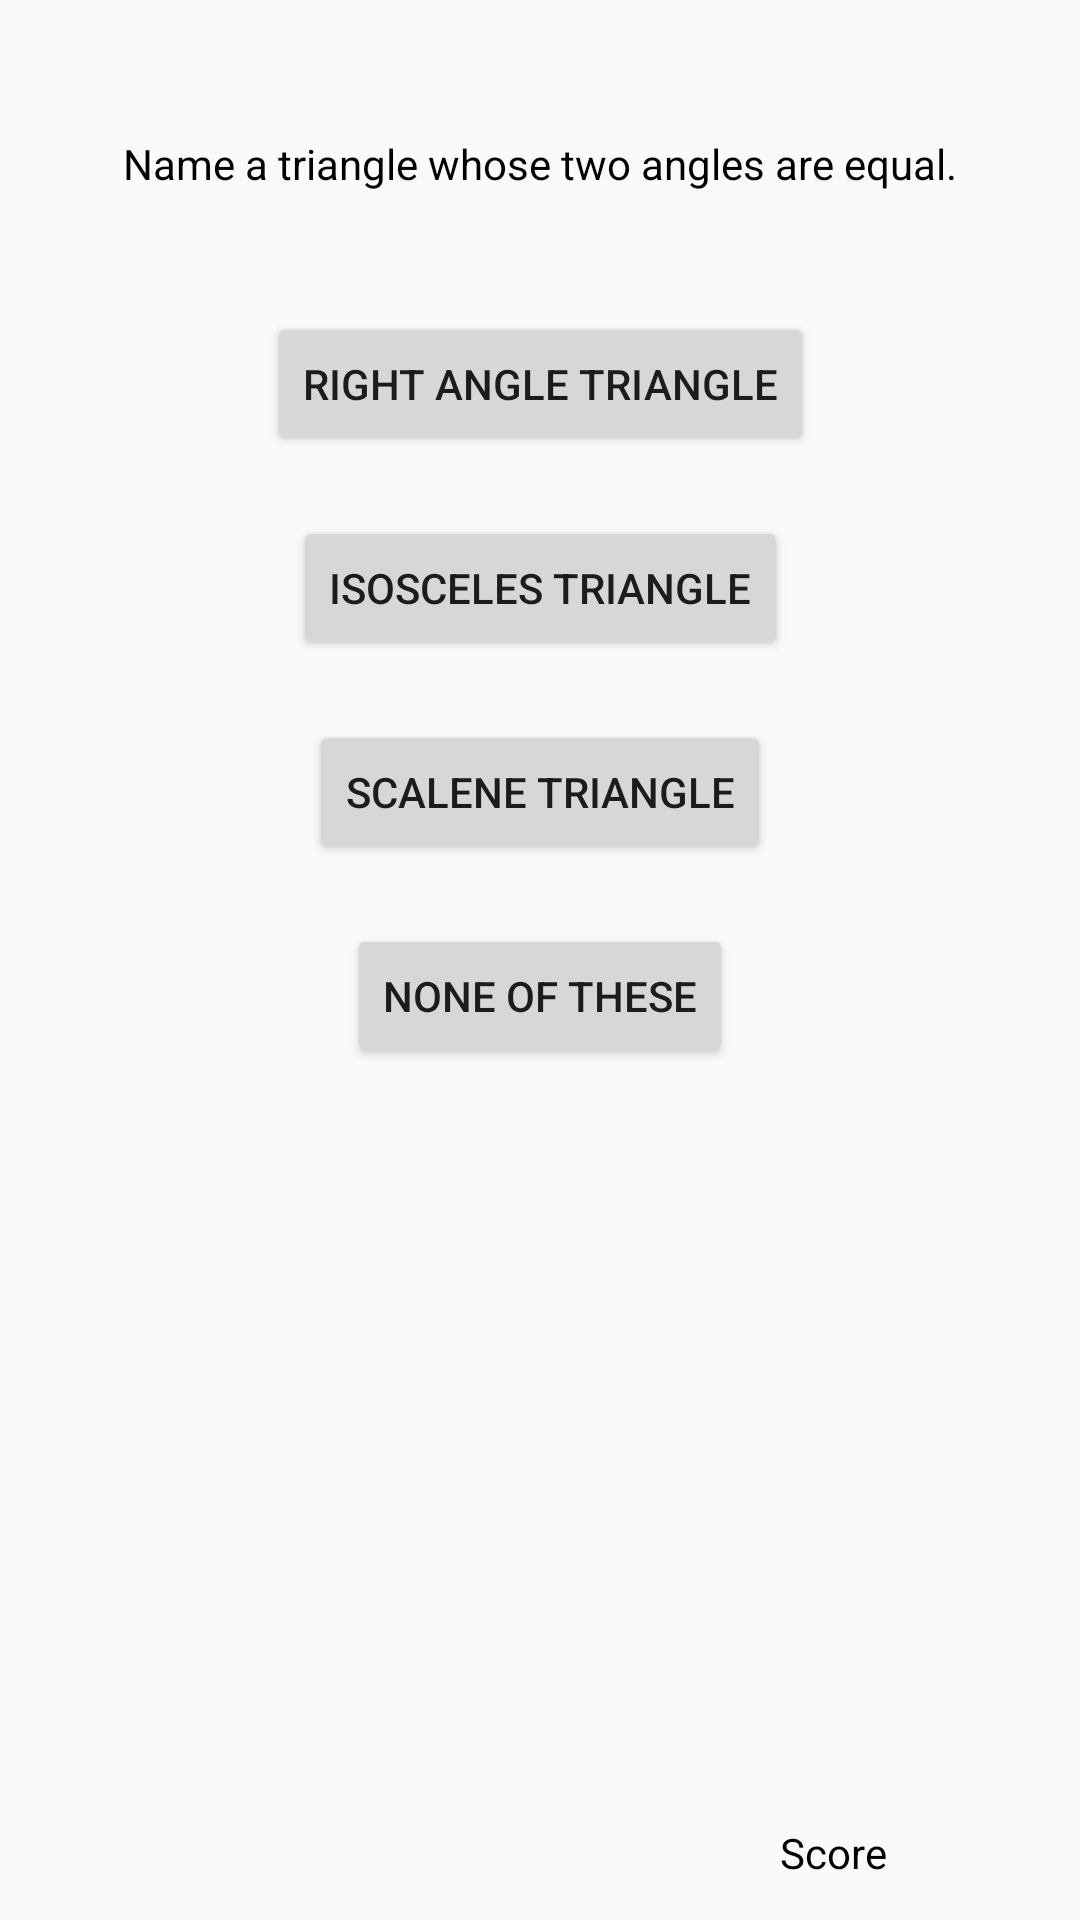

Reconstruct the res/layout file that produces this screen, plus the resources it refers to.
<!-- AndroidManifest.xml: application theme AppTheme -->
<!-- res/layout/activity_question2.xml -->
<?xml version="1.0" encoding="utf-8"?>
<android.support.constraint.ConstraintLayout xmlns:android="http://schemas.android.com/apk/res/android"
    xmlns:app="http://schemas.android.com/apk/res-auto"
    xmlns:tools="http://schemas.android.com/tools"
    android:layout_width="match_parent"
    android:layout_height="match_parent"
    tools:context=".Question2">

    <TextView
        android:id="@+id/textView5"
        android:layout_width="wrap_content"
        android:layout_height="wrap_content"
        android:layout_marginStart="260dp"
        android:layout_marginBottom="13dp"
        android:text="@string/score"
        android:textColor="@android:color/black"
        app:layout_constraintBottom_toBottomOf="parent"
        app:layout_constraintStart_toStartOf="parent" />

    <TextView
        android:id="@+id/meScore2"
        android:layout_width="38dp"
        android:layout_height="23dp"
        android:layout_marginStart="20dp"
        android:layout_marginEnd="20dp"
        android:text=""
        android:textColor="@android:color/black"
        app:layout_constraintBaseline_toBaselineOf="@+id/textView5"
        app:layout_constraintEnd_toEndOf="parent"
        app:layout_constraintStart_toEndOf="@+id/textView5" />

    <TextView
        android:id="@+id/meq2"
        android:layout_width="wrap_content"
        android:layout_height="wrap_content"
        android:layout_marginTop="45dp"
        android:text="@string/meque2"
        android:textColor="@android:color/black"
        app:layout_constraintEnd_toEndOf="parent"
        app:layout_constraintStart_toStartOf="parent"
        app:layout_constraintTop_toTopOf="parent" />

    <Button
        android:id="@+id/button16"
        android:layout_width="wrap_content"
        android:layout_height="wrap_content"
        android:layout_marginTop="40dp"
        android:onClick="selectWrongAns"
        android:text="@string/right"
        app:layout_constraintEnd_toEndOf="parent"
        app:layout_constraintStart_toStartOf="parent"
        app:layout_constraintTop_toBottomOf="@+id/meq2" />

    <Button
        android:id="@+id/button17"
        android:layout_width="wrap_content"
        android:layout_height="wrap_content"
        android:layout_marginTop="20dp"
        android:onClick="selectRightAns"
        android:text="@string/isosceles"
        app:layout_constraintEnd_toEndOf="parent"
        app:layout_constraintStart_toStartOf="parent"
        app:layout_constraintTop_toBottomOf="@+id/button16" />

    <Button
        android:id="@+id/button18"
        android:layout_width="wrap_content"
        android:layout_height="wrap_content"
        android:layout_marginTop="20dp"
        android:onClick="selectWrongAns"
        android:text="@string/scalene"
        app:layout_constraintEnd_toEndOf="parent"
        app:layout_constraintStart_toStartOf="parent"
        app:layout_constraintTop_toBottomOf="@+id/button17" />

    <Button
        android:id="@+id/button19"
        android:layout_width="wrap_content"
        android:layout_height="wrap_content"
        android:layout_marginTop="20dp"
        android:onClick="selectWrongAns"
        android:text="@string/none"
        app:layout_constraintEnd_toEndOf="parent"
        app:layout_constraintStart_toStartOf="parent"
        app:layout_constraintTop_toBottomOf="@+id/button18" />
</android.support.constraint.ConstraintLayout>
<!-- resources referenced by this layout -->
<resources>
  <string name="isosceles">Isosceles triangle</string>
  <string name="meque2">Name a triangle whose two angles are equal.</string>
  <string name="none">None of these</string>
  <string name="right">Right angle triangle</string>
  <string name="scalene">Scalene triangle</string>
  <string name="score">Score</string>
  <style name="AppTheme" parent="Theme.AppCompat.Light.DarkActionBar">
          
          <item name="colorPrimary">@color/colorPrimary</item>
          <item name="colorPrimaryDark">@color/colorPrimaryDark</item>
          <item name="colorAccent">@color/colorAccent</item>
      </style>
  <!-- not gathered from this repository: default colours our renderer supplied (Android Studio template values) -->
  <color name="colorPrimary">#FF6200EE</color>
  <color name="colorPrimaryDark">#FF3700B3</color>
  <color name="colorAccent">#FF03DAC5</color>
</resources>
